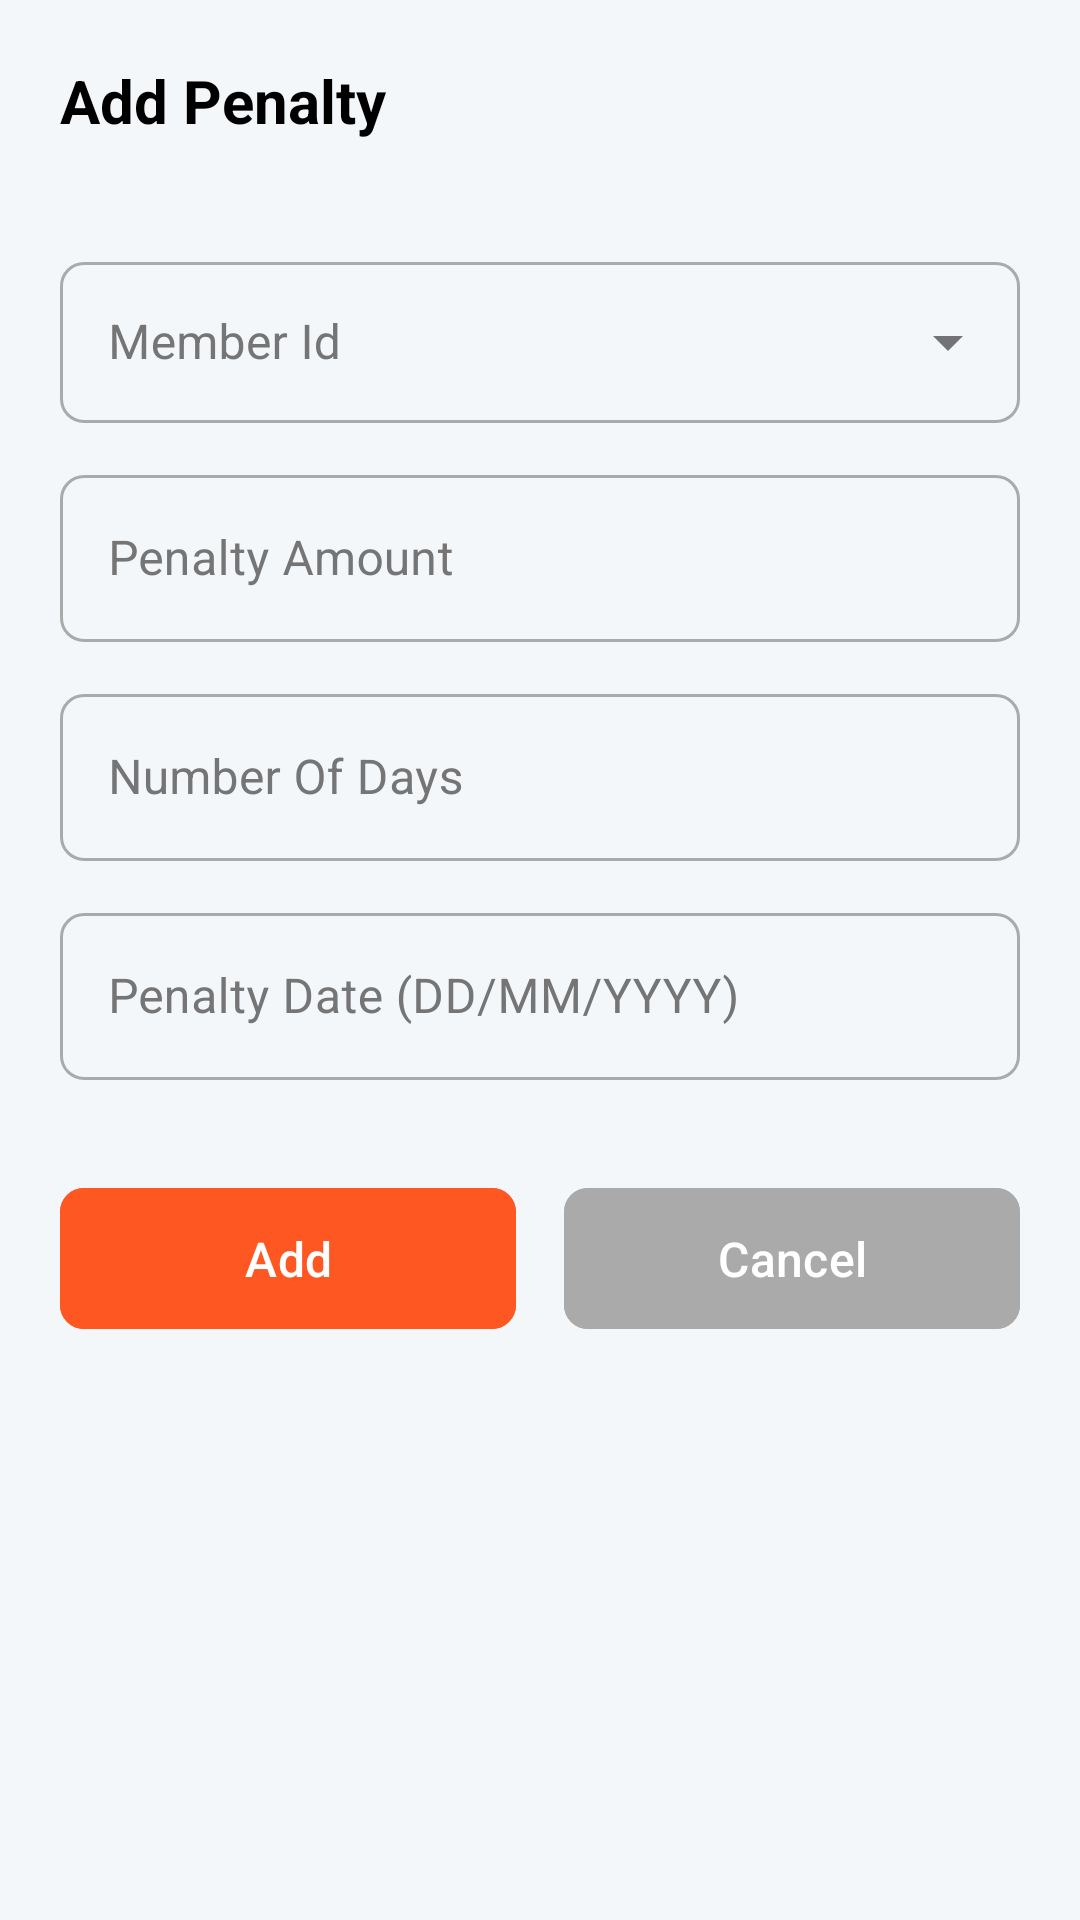

Layout XML and referenced resources for this Android screen:
<!-- AndroidManifest.xml: application theme Base.Theme.SamitiApplication -->
<!-- res/layout/dialog_add_penalty.xml -->
<?xml version="1.0" encoding="utf-8"?>
<LinearLayout xmlns:android="http://schemas.android.com/apk/res/android"
    xmlns:app="http://schemas.android.com/apk/res-auto"
    android:layout_width="match_parent"
    android:layout_height="wrap_content"
    android:orientation="vertical"
    android:padding="20dp"
    android:background="#F4F7FA"
    android:theme="@style/Theme.SamitiApplication">

    <TextView
        android:layout_width="match_parent"
        android:layout_height="wrap_content"
        android:text="Add Penalty"
        android:textSize="20sp"
        android:textStyle="bold"
        android:textColor="@android:color/black"
        android:layout_marginBottom="15dp"/>

    <com.google.android.material.textfield.TextInputLayout
        android:id="@+id/memberIdDropdownLayout"
        style="@style/Widget.MaterialComponents.TextInputLayout.OutlinedBox.ExposedDropdownMenu"
        android:layout_width="match_parent"
        android:layout_height="wrap_content"
        android:layout_marginTop="20dp"
        android:hint="@string/member_id_hint"
        app:boxStrokeColor="@color/input_border_color"
        app:hintTextColor="@color/primaryColor"
        android:textColorHint="#757575"
        app:boxCornerRadiusTopStart="8dp"
        app:boxCornerRadiusTopEnd="8dp"
        app:boxCornerRadiusBottomStart="8dp"
        app:boxCornerRadiusBottomEnd="8dp"
        app:layout_constraintTop_toBottomOf="@id/activity_title">

        <AutoCompleteTextView
            android:id="@+id/memberIdDropdown"
            android:layout_width="match_parent"
            android:layout_height="wrap_content"
            android:inputType="none"
            android:padding="16dp"
            android:textColor="@color/textPrimaryColor" />
    </com.google.android.material.textfield.TextInputLayout>

    <com.google.android.material.textfield.TextInputLayout
        android:id="@+id/penaltyAmountTextLayout"
        style="@style/Widget.MaterialComponents.TextInputLayout.OutlinedBox"
        android:layout_width="match_parent"
        android:layout_height="wrap_content"
        android:layout_marginTop="12dp"
        android:hint="@string/penalty_amount"
        app:boxStrokeColor="@color/input_border_color"
        app:hintTextColor="@color/primaryColor"
        android:textColorHint="#757575"
        app:boxCornerRadiusTopStart="8dp"
        app:boxCornerRadiusTopEnd="8dp"
        app:boxCornerRadiusBottomStart="8dp"
        app:boxCornerRadiusBottomEnd="8dp"
        >

        <com.google.android.material.textfield.TextInputEditText
            android:id="@+id/penaltyAmountField"
            android:layout_width="match_parent"
            android:layout_height="wrap_content"
            android:inputType="numberDecimal"
            android:textColor="@android:color/black" />
    </com.google.android.material.textfield.TextInputLayout>

    <com.google.android.material.textfield.TextInputLayout
        android:id="@+id/penaltyDaysLayout"
        style="@style/Widget.MaterialComponents.TextInputLayout.OutlinedBox"
        android:layout_width="match_parent"
        android:layout_height="wrap_content"
        android:layout_marginTop="12dp"
        android:hint="Number Of Days"
        app:boxStrokeColor="@color/input_border_color"
        app:hintTextColor="@color/primaryColor"
        android:textColorHint="#757575"
        app:boxCornerRadiusTopStart="8dp"
        app:boxCornerRadiusTopEnd="8dp"
        app:boxCornerRadiusBottomStart="8dp"
        app:boxCornerRadiusBottomEnd="8dp"
        app:layout_constraintTop_toBottomOf="@id/penaltyAmountTextLayout">

        <com.google.android.material.textfield.TextInputEditText
            android:id="@+id/penaltyDays"
            android:layout_width="match_parent"
            android:layout_height="wrap_content"
            android:inputType="date"
            android:textColor="@android:color/black" />
    </com.google.android.material.textfield.TextInputLayout>

    <com.google.android.material.textfield.TextInputLayout
        android:id="@+id/penaltyDateLayout"
        style="@style/Widget.MaterialComponents.TextInputLayout.OutlinedBox"
        android:layout_width="match_parent"
        android:layout_height="wrap_content"
        android:layout_marginTop="12dp"
        android:hint="Penalty Date (DD/MM/YYYY)"
        app:boxStrokeColor="@color/input_border_color"
        app:hintTextColor="@color/primaryColor"
        android:textColorHint="#757575"
        app:boxCornerRadiusTopStart="8dp"
        app:boxCornerRadiusTopEnd="8dp"
        app:boxCornerRadiusBottomStart="8dp"
        app:boxCornerRadiusBottomEnd="8dp"
        app:layout_constraintTop_toBottomOf="@id/penaltyDateLayout">

        <com.google.android.material.textfield.TextInputEditText
            android:id="@+id/penaltyDateField"
            android:layout_width="match_parent"
            android:layout_height="wrap_content"
            android:inputType="date"
            android:textColor="@android:color/black" />
    </com.google.android.material.textfield.TextInputLayout>

    <LinearLayout
        android:layout_width="match_parent"
        android:layout_height="wrap_content"
        android:layout_marginTop="32dp"
        android:orientation="horizontal"
        app:layout_constraintTop_toBottomOf="@id/penaltyDateLayout">

        <com.google.android.material.button.MaterialButton
            android:id="@+id/btnAddPenalty"
            android:layout_width="0dp"
            android:layout_height="55dp"
            android:layout_weight="1"
            android:layout_marginEnd="8dp"
            android:text="@string/add"
            android:textAllCaps="false"
            android:textSize="16sp"
            app:cornerRadius="8dp"
            android:backgroundTint="@color/primaryColor"
            android:textColor="@android:color/white" />

        <com.google.android.material.button.MaterialButton
            android:id="@+id/btnCancel"
            android:layout_width="0dp"
            android:layout_height="55dp"
            android:layout_weight="1"
            android:layout_marginStart="8dp"
            android:text="@string/cancel"
            android:textAllCaps="false"
            android:textSize="16sp"
            app:cornerRadius="8dp"
            android:backgroundTint="@android:color/darker_gray"
            android:textColor="@android:color/white" />
    </LinearLayout>
</LinearLayout>
<!-- resources referenced by this layout -->
<resources>
  <color name="primaryColor">#FF5722</color>
  <color name="textPrimaryColor">#FF000000</color>
  <string name="add">Add</string>
  <string name="cancel">Cancel</string>
  <string name="member_id_hint">Member Id </string>
  <string name="penalty_amount">Penalty Amount</string>
  <style name="Theme.SamitiApplication" parent="Base.Theme.SamitiApplication" />
  <style name="Base.Theme.SamitiApplication" parent="Theme.Material3.DayNight.NoActionBar">
          
          
      </style>
</resources>
